Run: headless pygame with SDL's dummy video driver; simulated clock (each Clock.tick advances the game by its frame time, no real sleeping); random seed 0; keys injected as events and as key.get_pressed() state; no mouse input.
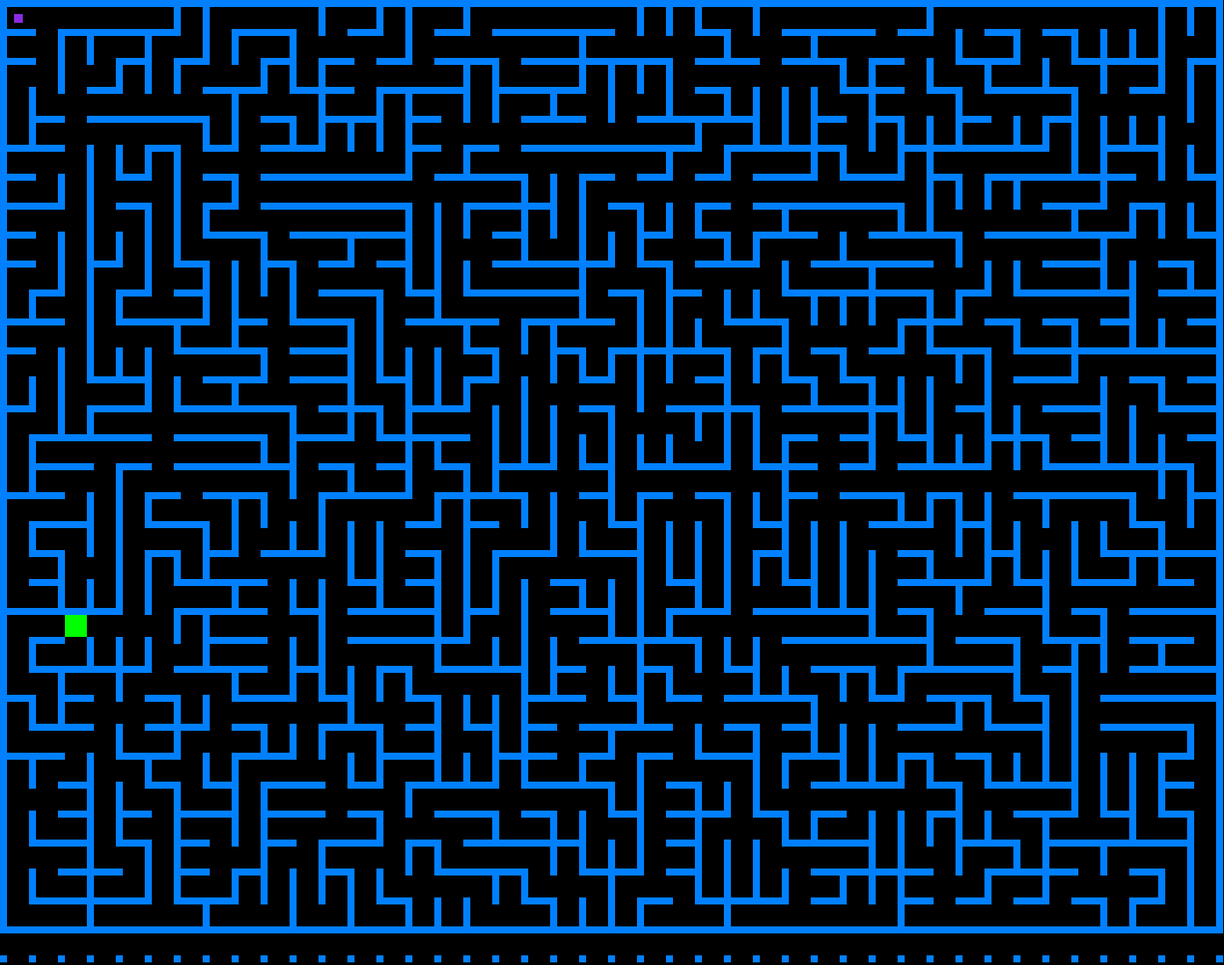
Frame 1 of 4 · flips 1–60 · no input
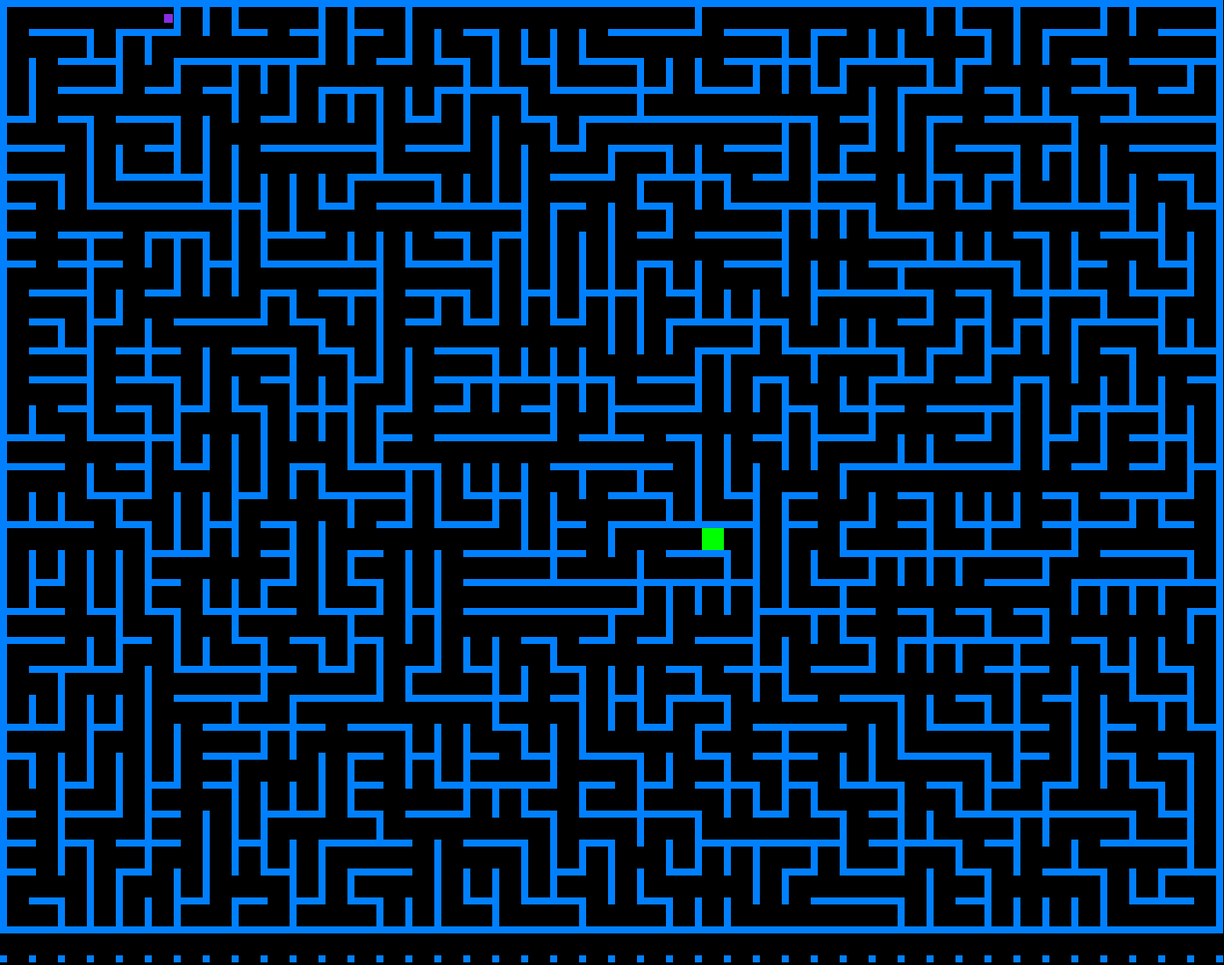
Frame 2 of 4 · flips 61–180 · tapped SPACE, RETURN · held RIGHT (→), D
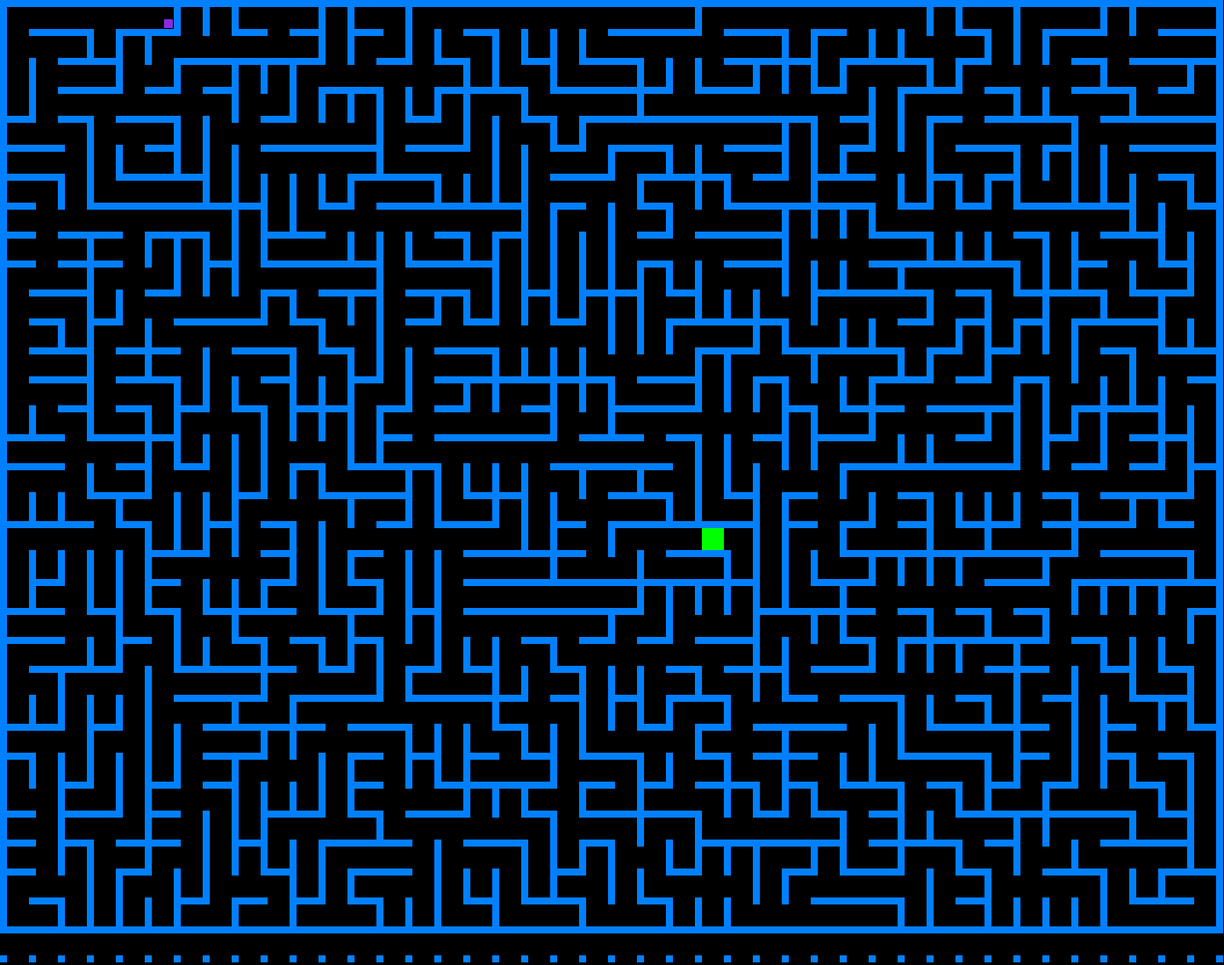
Frame 3 of 4 · flips 181–300 · held DOWN (↓), S
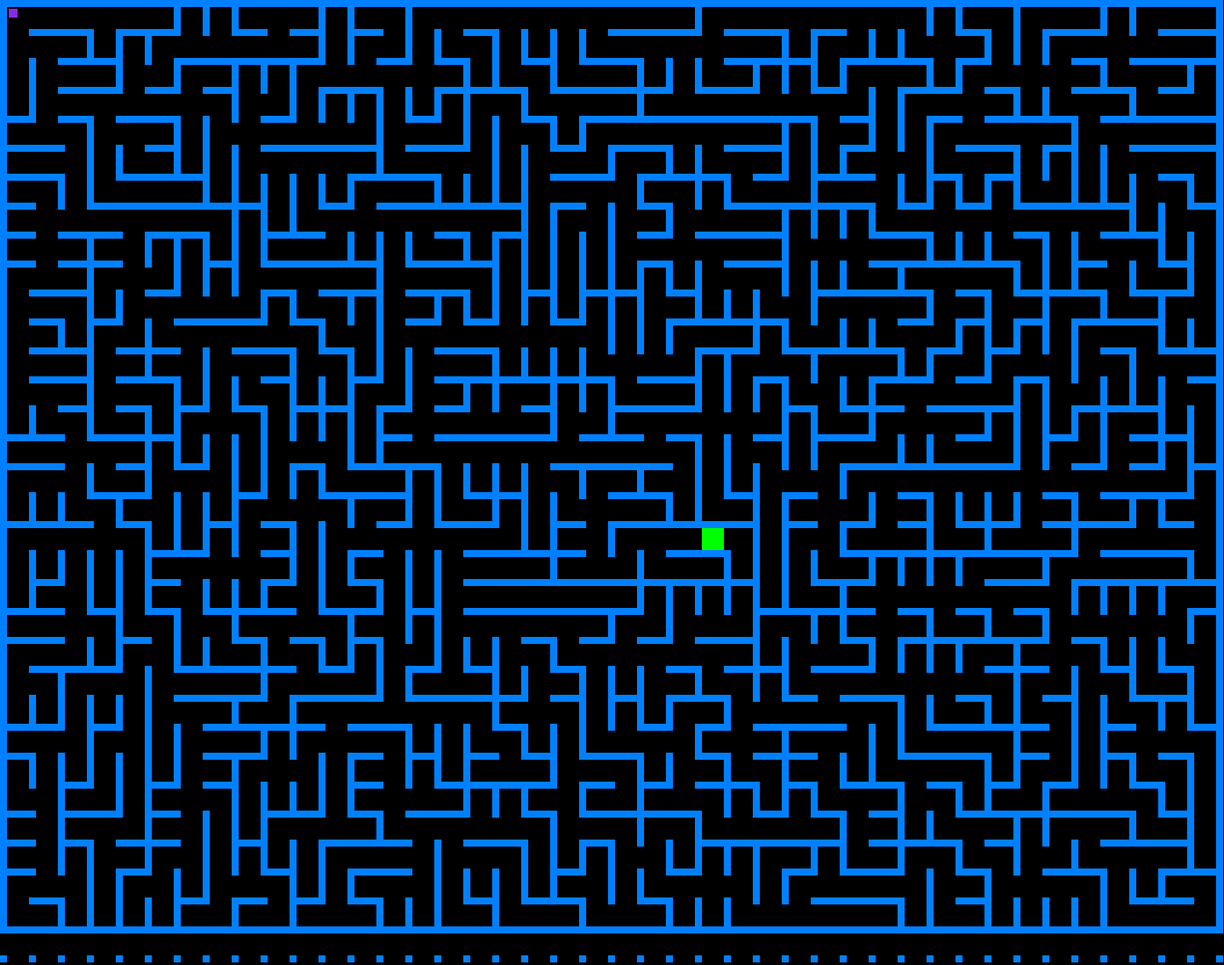
Frame 4 of 4 · flips 301–420 · held LEFT (←), A, UP (↑), W

The pygame program that drew these frames:

import pygame
import random
import time

pygame.init()
# all fonts used
font1 = pygame.font.SysFont("comicsansms", 49, True)
font2 = pygame.font.SysFont("comicsansms", 150, True)
font3 = pygame.font.SysFont("comicsansms", 28, True)


class cell:
    def __init__(self,up,down,left,right):
        self.visited = False
        self.walls = [up,down,left,right]

class labyrinth:
    # generates the maze
    def __init__(self,id):
        self.id = id
        self.walls = []
        self.maze_walls = []
        self.cells = []

        x = 0
        t = 0

        # creates all cell within the maze
        for f in range(32):
            for s in range(42):
                self.cells.append(cell((x + 8, t, 25, 8), (x + 8, t + 33, 25, 8), (x, t + 8, 8, 25), (x + 33, t + 8, 8, 25)))
                x += 33
            x = 0
            t += 33

        # generates maze using prim's algorithm
        for v in self.cells[0].walls:
            self.maze_walls.append(v)
            self.walls.append(v)

        self.cells[0].visited = True

        while len(self.walls) > 0:
            wall = random.choice(self.walls)
            # checks which cells are divided by the wall
            divided_cells = []
            for u in self.cells:
                if wall in u.walls:
                    divided_cells.append(u)

            if len(divided_cells) > 1 and (not ((divided_cells[0].visited and divided_cells[1].visited) or ((not divided_cells[0].visited) and (not divided_cells[1].visited)))):
                # checks which cells have been visited
                for k in divided_cells:
                    k.walls.remove(wall)

                    if k.visited == False:
                        k.visited = True

                    for q in k.walls:
                        if not q in self.walls:
                            self.walls.append(q)

                        if not q in self.maze_walls:
                            self.maze_walls.append(q)

                    if wall in self.maze_walls:
                        self.maze_walls.remove(wall)

            self.walls.remove(wall)

        for j in range(0,1100,33):
            for i in range(0,1395,33):
                self.maze_walls.append((i, j, 8, 8))

    # draws the maze
    def draw(self, goal):
        screen.fill((0, 0, 0))
        for k in self.maze_walls:
            pygame.draw.rect(screen, color, pygame.Rect(k[0],k[1],k[2],k[3]))

        #pygame.draw.rect(screen, color, pygame.Rect(695, 0, 300, 105)) # clock background
        pygame.draw.rect(screen, (0, 255, 0), goal) # finish

id = 0
running = True
while running:
    screen = pygame.display.set_mode((1395, 1100))
    done = False
    color = (0, 128, 255) # color of the walls
    x = 16
    y = 16
    #x1 = 16
    #y1 = 16
    id += 1
    maze = labyrinth(id)

    randomX = random.randint(0,1200)
    randomY = random.randint(528, 990)
    toAddx = randomX%33
    toAddy = randomY%33
    randomX = randomX - toAddx 
    randomY = randomY - toAddy
    goal = pygame.Rect(randomX+8,randomY+8,25,25)

    victory = False
    speed = 3 # movement speed
    pause = False
    pause_time = 0 # time spent in pause menue

    while not done:
        for event in pygame.event.get():

            if event.type == pygame.QUIT:
                done = True
                running = False

            if event.type == pygame.KEYDOWN:
                if event.key == pygame.K_ESCAPE or event.key == pygame.K_p:
                    if pause:
                        pause = False
                        pause_time += time.time() - pause_time_start
                    else:
                        pause = True
                        pause_time_start = time.time()

                if event.key == pygame.K_RETURN:
                    done = True

        if pause:
            screen.fill((0, 0, 0))
            pause_text = font2.render("PAUSE",True,(255,255,255))
            screen.blit(pause_text, (700 - (pause_text.get_width() // 2), 550 - (pause_text.get_height() // 2)))

        # the actual game
        if not victory and not pause:
            move_up = True
            move_down = True
            move_left = True
            move_right = True
            # move_up1 = True
            # move_down1 = True
            # move_left1 = True
            # move_right1 = True
            pressed = pygame.key.get_pressed()

            # movment
            if  pressed[pygame.K_UP] or pressed[pygame.K_w]:
                # checks if their is a overlap with the wall
                for m in maze.maze_walls:
                    player = pygame.Rect(x, y - speed, 10, 10)
                    if player.colliderect(pygame.Rect(m[0],m[1],m[2],m[3])):
                        move_up = False
                        break
                if move_up:
                    y -= speed

            if  pressed[pygame.K_DOWN] or pressed[pygame.K_s]:
                player = pygame.Rect(x, y + speed, 10, 10)
                for m in maze.maze_walls:
                    if player.colliderect(pygame.Rect(m[0],m[1],m[2],m[3])):
                        move_down = False
                        break
                if move_down:
                    y += speed

            if  pressed[pygame.K_LEFT] or pressed[pygame.K_a]:
                player = pygame.Rect(x - speed, y, 10, 10)
                for m in maze.maze_walls:
                    if player.colliderect(pygame.Rect(m[0],m[1],m[2],m[3])):
                        move_left = False
                        break
                if move_left:
                    x -= speed

            if  pressed[pygame.K_RIGHT] or pressed[pygame.K_d]:
                player = pygame.Rect(x + speed, y, 10, 10)
                for m in maze.maze_walls:
                    if player.colliderect(pygame.Rect(m[0],m[1],m[2],m[3])):
                        move_right = False
                        break
                if move_right:
                    x += speed

            # checks if player has reached the goal
            if goal.colliderect((x, y, 10, 10)):
                victory = True

            # draws the screen
            maze.draw(goal)
            #text = draw_time(start, pause_time)
            pygame.draw.rect(screen, (255, 100, 0), pygame.Rect(x,y,10,10))
            #screen.blit(text[0], (700, 15))

        # victory screen
        
            # if pressed[pygame.K_w]:
            #         # checks if their is a overlap with the wall
            #         for m in maze.maze_walls:
            #             player1 = pygame.Rect(x1, y1 - speed, 10, 10)
            #             if player1.colliderect(pygame.Rect(m[0],m[1],m[2],m[3])):
            #                 move_up1 = False
            #                 break
            #         if move_up1:
            #             y1 -= speed

            # if pressed[pygame.K_s]:
            #     player1 = pygame.Rect(x1, y1 + speed, 10, 10)
            #     for m in maze.maze_walls:
            #         if player1.colliderect(pygame.Rect(m[0],m[1],m[2],m[3])):
            #             move_down1 = False
            #             break
            #     if move_down1:
            #         y1 += speed

            # if pressed[pygame.K_a]:
            #     player1 = pygame.Rect(x1 - speed, y1, 10, 10)
            #     for m in maze.maze_walls:
            #         if player1.colliderect(pygame.Rect(m[0],m[1],m[2],m[3])):
            #             move_left1 = False
            #             break
            #     if move_left1:
            #         x1 -= speed

            # if pressed[pygame.K_d]:
            #     player1 = pygame.Rect(x1 + speed, y1, 10, 10)
            #     for m in maze.maze_walls:
            #         if player1.colliderect(pygame.Rect(m[0],m[1],m[2],m[3])):
            #             move_right1 = False
            #             break
            #     if move_right1:
            #         x1 += speed

            # # checks if player has reached the goal
            # if goal.colliderect((x, y, 10, 10)):
            #     victory = True

            # if goal.colliderect((x1, y1, 10, 10)):
            #     victory = True

            # draws the screen
            maze.draw(goal)
            #text = draw_time(start, pause_time)
            pygame.draw.rect(screen, (138,43,226), pygame.Rect(x,y,10,10))
            #pygame.draw.rect(screen, (255,182,193), pygame.Rect(x1,y1,10,10))
            #screen.blit(text[0], (700, 15))

        # victory screen
        if victory:
            screen.fill((0, 0, 0))
            victory_text = font2.render("VICTORY!",True,(255,255,255))
            reset = font3.render("(Press Enter to Start New Game)",True,(255,255,255))
            screen.blit(victory_text,(700 - (victory_text.get_width() // 2), 550 - (victory_text.get_height() // 2)))

        #clock.tick(60)
        pygame.display.flip()
